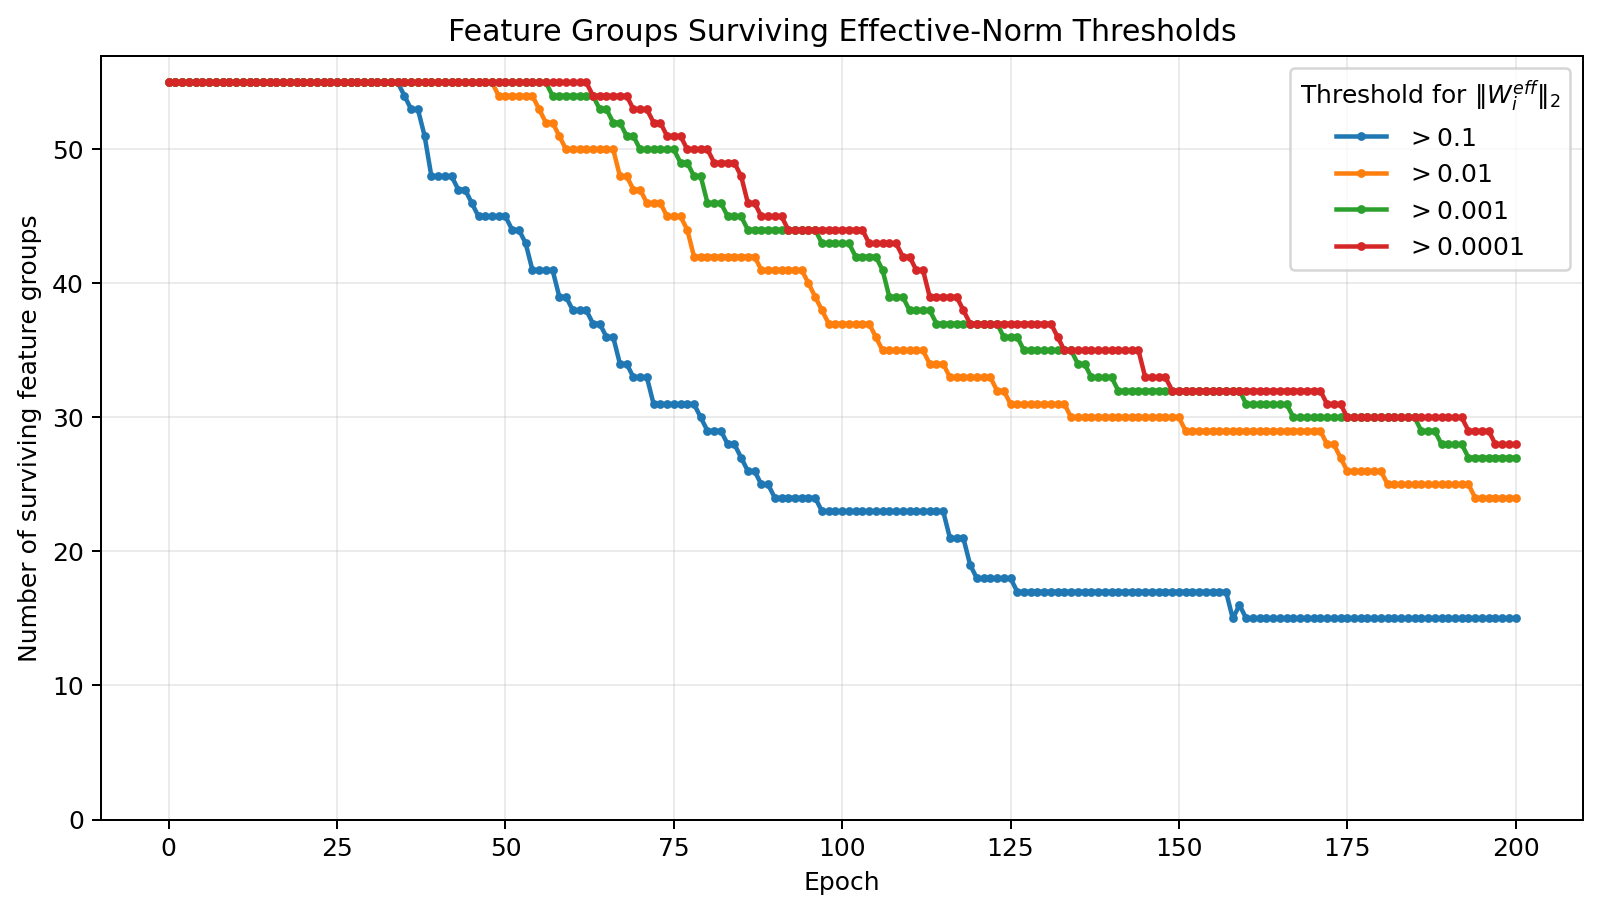

Values plotted in this chart, from the file beside it:
epoch, active_gt_0.1, active_gt_0.01, active_gt_0.001, active_gt_0.0001
0, 55, 55, 55, 55
1, 55, 55, 55, 55
2, 55, 55, 55, 55
3, 55, 55, 55, 55
4, 55, 55, 55, 55
5, 55, 55, 55, 55
6, 55, 55, 55, 55
7, 55, 55, 55, 55
8, 55, 55, 55, 55
9, 55, 55, 55, 55
10, 55, 55, 55, 55
11, 55, 55, 55, 55
12, 55, 55, 55, 55
13, 55, 55, 55, 55
14, 55, 55, 55, 55
15, 55, 55, 55, 55
16, 55, 55, 55, 55
17, 55, 55, 55, 55
18, 55, 55, 55, 55
19, 55, 55, 55, 55
20, 55, 55, 55, 55
21, 55, 55, 55, 55
22, 55, 55, 55, 55
23, 55, 55, 55, 55
24, 55, 55, 55, 55
25, 55, 55, 55, 55
26, 55, 55, 55, 55
27, 55, 55, 55, 55
28, 55, 55, 55, 55
29, 55, 55, 55, 55
30, 55, 55, 55, 55
31, 55, 55, 55, 55
32, 55, 55, 55, 55
33, 55, 55, 55, 55
34, 55, 55, 55, 55
35, 54, 55, 55, 55
36, 53, 55, 55, 55
37, 53, 55, 55, 55
38, 51, 55, 55, 55
39, 48, 55, 55, 55
40, 48, 55, 55, 55
41, 48, 55, 55, 55
42, 48, 55, 55, 55
43, 47, 55, 55, 55
44, 47, 55, 55, 55
45, 46, 55, 55, 55
46, 45, 55, 55, 55
47, 45, 55, 55, 55
48, 45, 55, 55, 55
49, 45, 54, 55, 55
50, 45, 54, 55, 55
51, 44, 54, 55, 55
52, 44, 54, 55, 55
53, 43, 54, 55, 55
54, 41, 54, 55, 55
55, 41, 53, 55, 55
56, 41, 52, 55, 55
57, 41, 52, 54, 55
58, 39, 51, 54, 55
59, 39, 50, 54, 55
... 141 more rows
